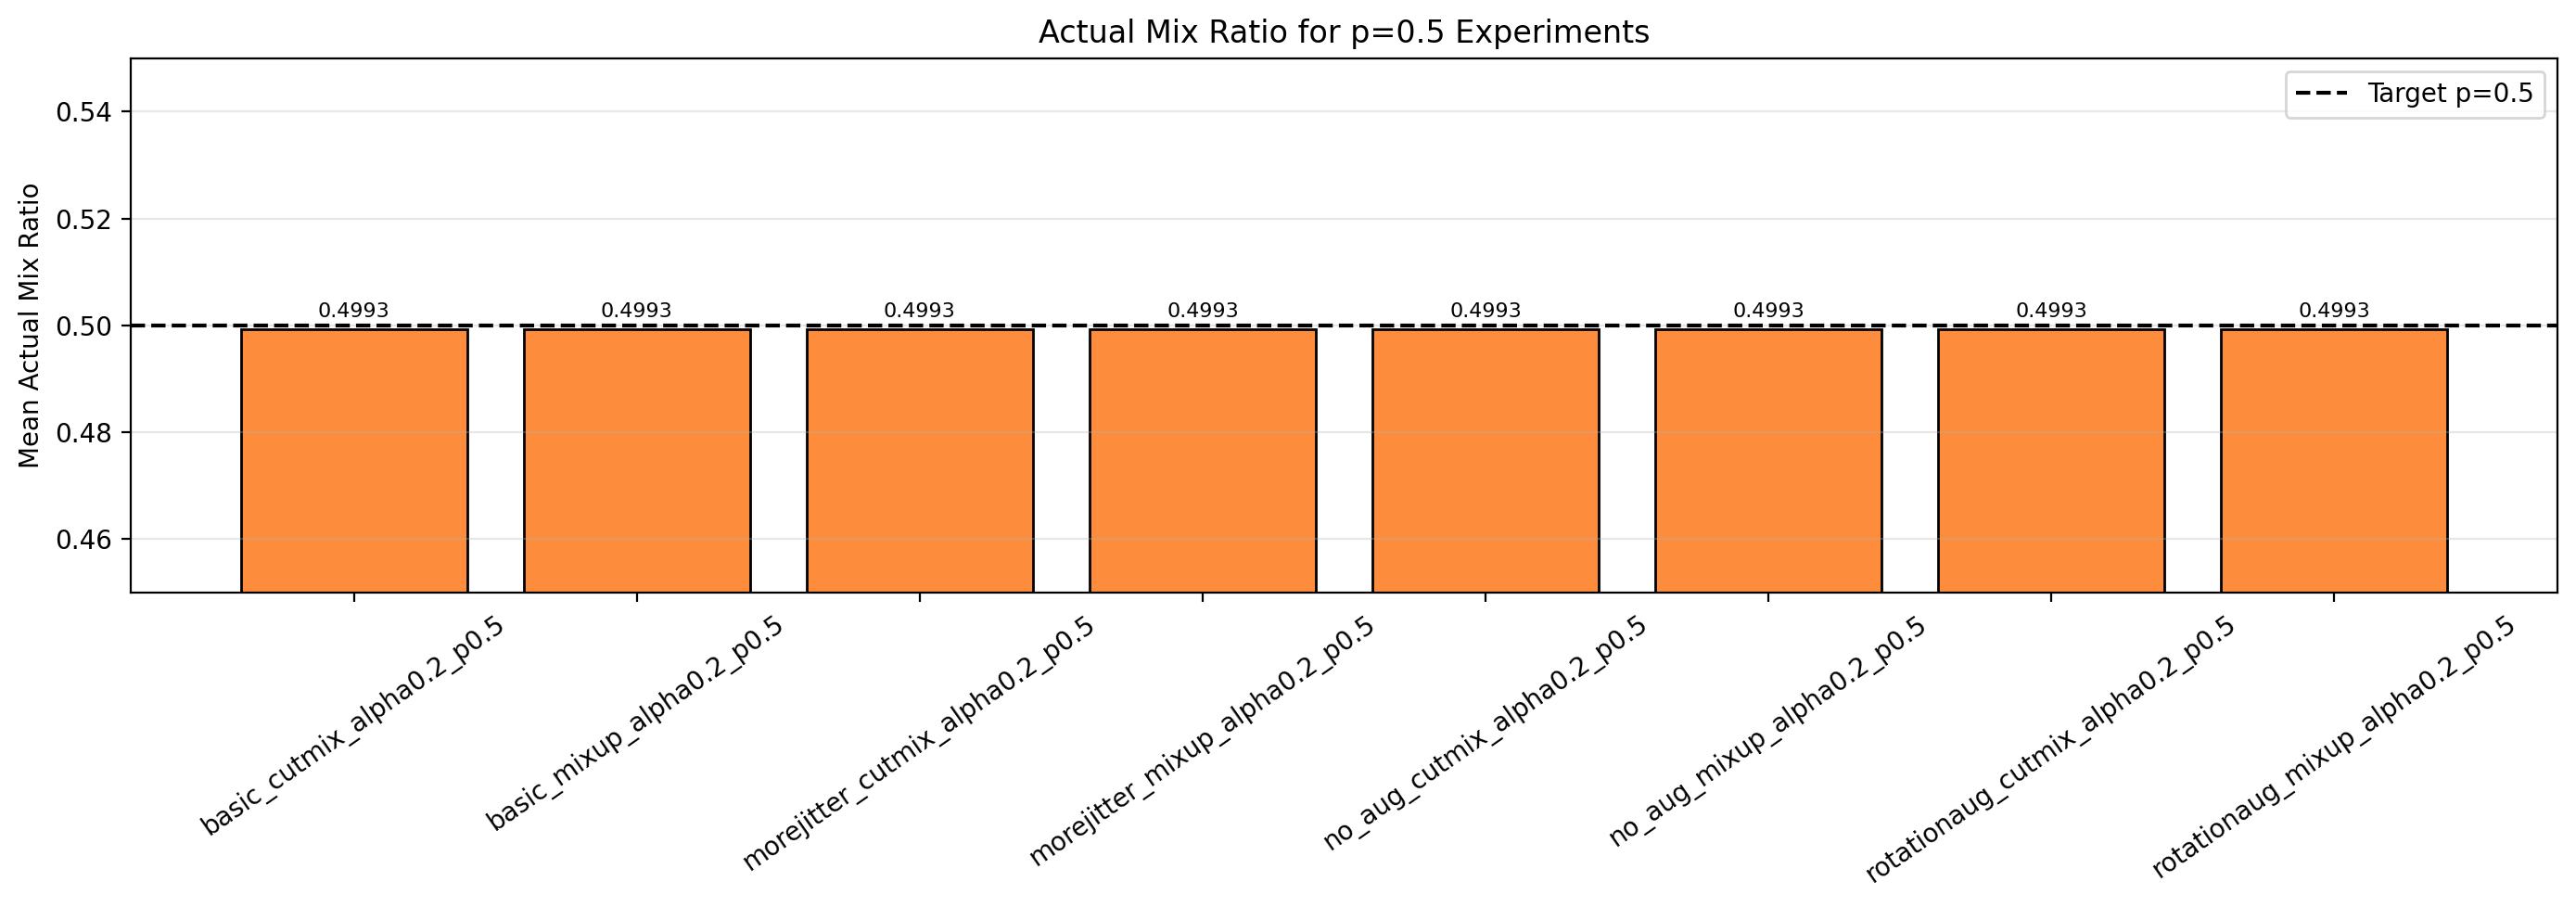

The file beside this chart, header and first rows:
experiment, mean_actual_mix_ratio
basic_cutmix_alpha0.2_p0.5, 0.4993
basic_mixup_alpha0.2_p0.5, 0.4993
morejitter_cutmix_alpha0.2_p0.5, 0.4993
morejitter_mixup_alpha0.2_p0.5, 0.4993
no_aug_cutmix_alpha0.2_p0.5, 0.4993
no_aug_mixup_alpha0.2_p0.5, 0.4993
rotationaug_cutmix_alpha0.2_p0.5, 0.4993
rotationaug_mixup_alpha0.2_p0.5, 0.4993
